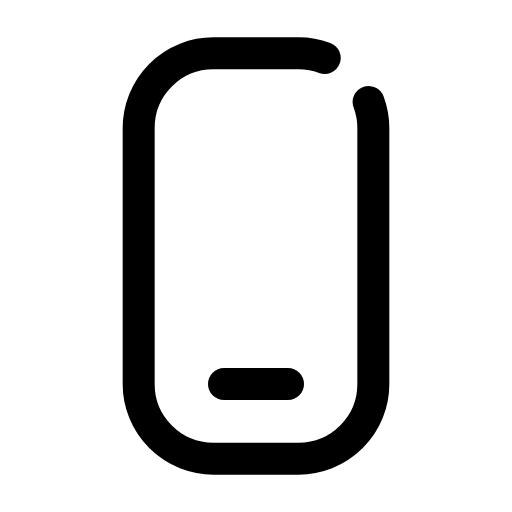
t = 0.00 s
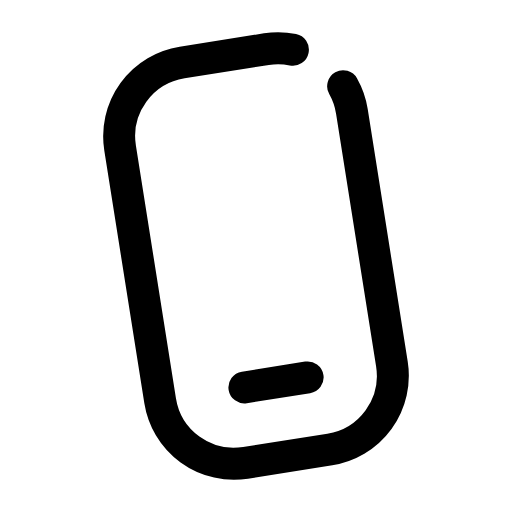
t = 0.09 s
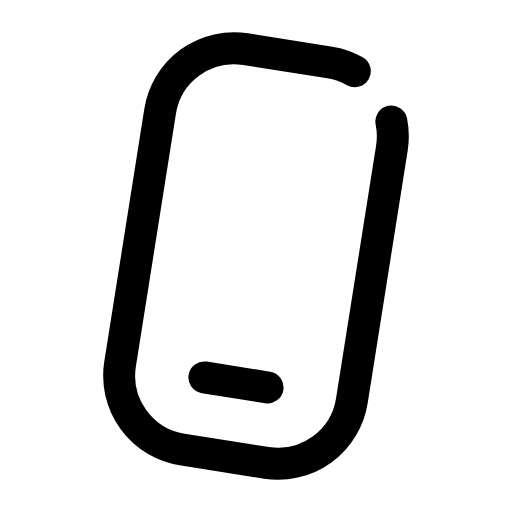
t = 0.21 s
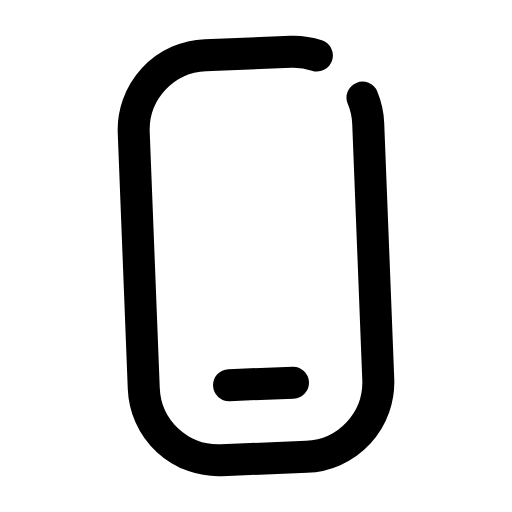
t = 0.30 s
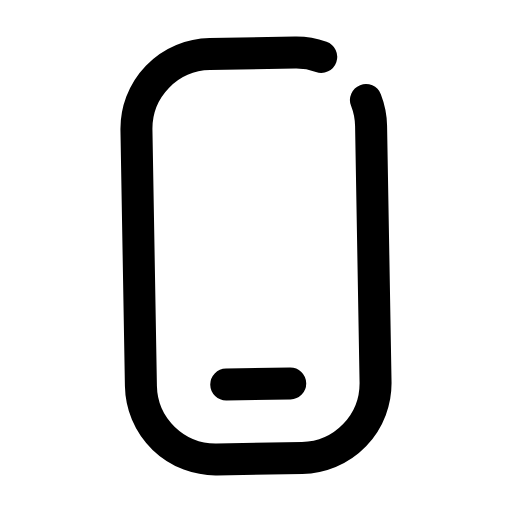
t = 0.39 s
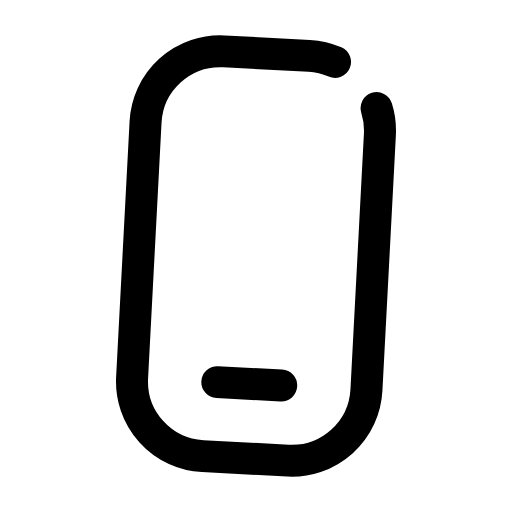
t = 0.49 s

The animated SVG that drew these frames (rendered in a browser with its animation timeline set to each time). Animation: 1 CSS @keyframes rule; one cycle of 0.60 s, repeats indefinitely.

<svg xmlns="http://www.w3.org/2000/svg" viewBox="0 0 24 24" width="24" height="24" class="rd-a-smartphone" data-rd-animate="hover"><style>.rd-a-smartphone{overflow:visible}.rd-a-smartphone *{transform-box:view-box}.rd-a-smartphone .a{transform-origin:12px 12px}@media (prefers-reduced-motion:no-preference){.rd-a-smartphone[data-rd-animate="hover"]:hover .a,:hover>.rd-a-smartphone[data-rd-animate="parent"] .a,.rd-a-smartphone[data-rd-animate="play"] .a,.rd-a-smartphone[data-rd-animate="loop"] .a{animation:rd-smartphone-m calc(0.6s*var(--rd-speed,1)) linear}.rd-a-smartphone[data-rd-animate="loop"] *{animation-iteration-count:infinite!important}@keyframes rd-smartphone-m{0%,100%{rotate:0deg}15%{rotate:-9deg}35%{rotate:9deg}55%{rotate:-6deg}75%{rotate:4deg}}}</style><g fill="none" stroke="currentColor" stroke-linecap="round" stroke-linejoin="round" stroke-width="1.5"><g class="a"><path d="M17.28 4.78A3.5 3.5 0 0 1 17.5 6V18A3.5 3.5 0 0 1 14 21.5H10A3.5 3.5 0 0 1 6.5 18V6A3.5 3.5 0 0 1 10 2.5H14A3.5 3.5 0 0 1 15.22 2.72"/><path d="M10.5 18h3"/></g></g></svg>
